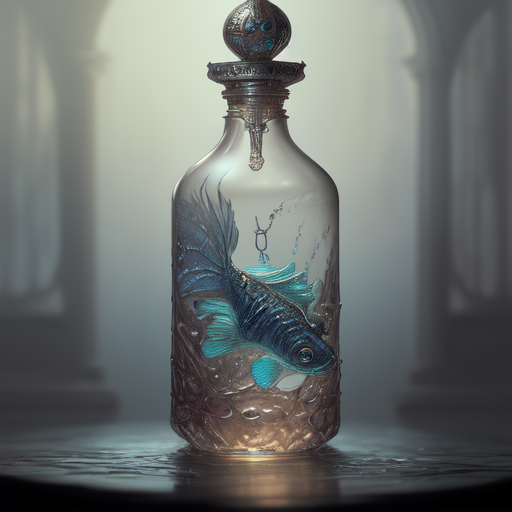
Generation parameters embedded in this image by AUTOMATIC1111 Stable Diffusion web UI or a fork of it (Forge, ...) (PNG 'parameters' text chunk):
poisson, drink, liquid, vial, fantasy, dramatic, intricate,  highly detailed, digital painting, artstation, concept art, smooth, sharp focus, illustration, art by Gustave Dore, octane render
Steps: 20, Sampler: Euler a, CFG scale: 7, Seed: 2996622378, Size: 512x512, Model hash: 6c8715d225, Model: model